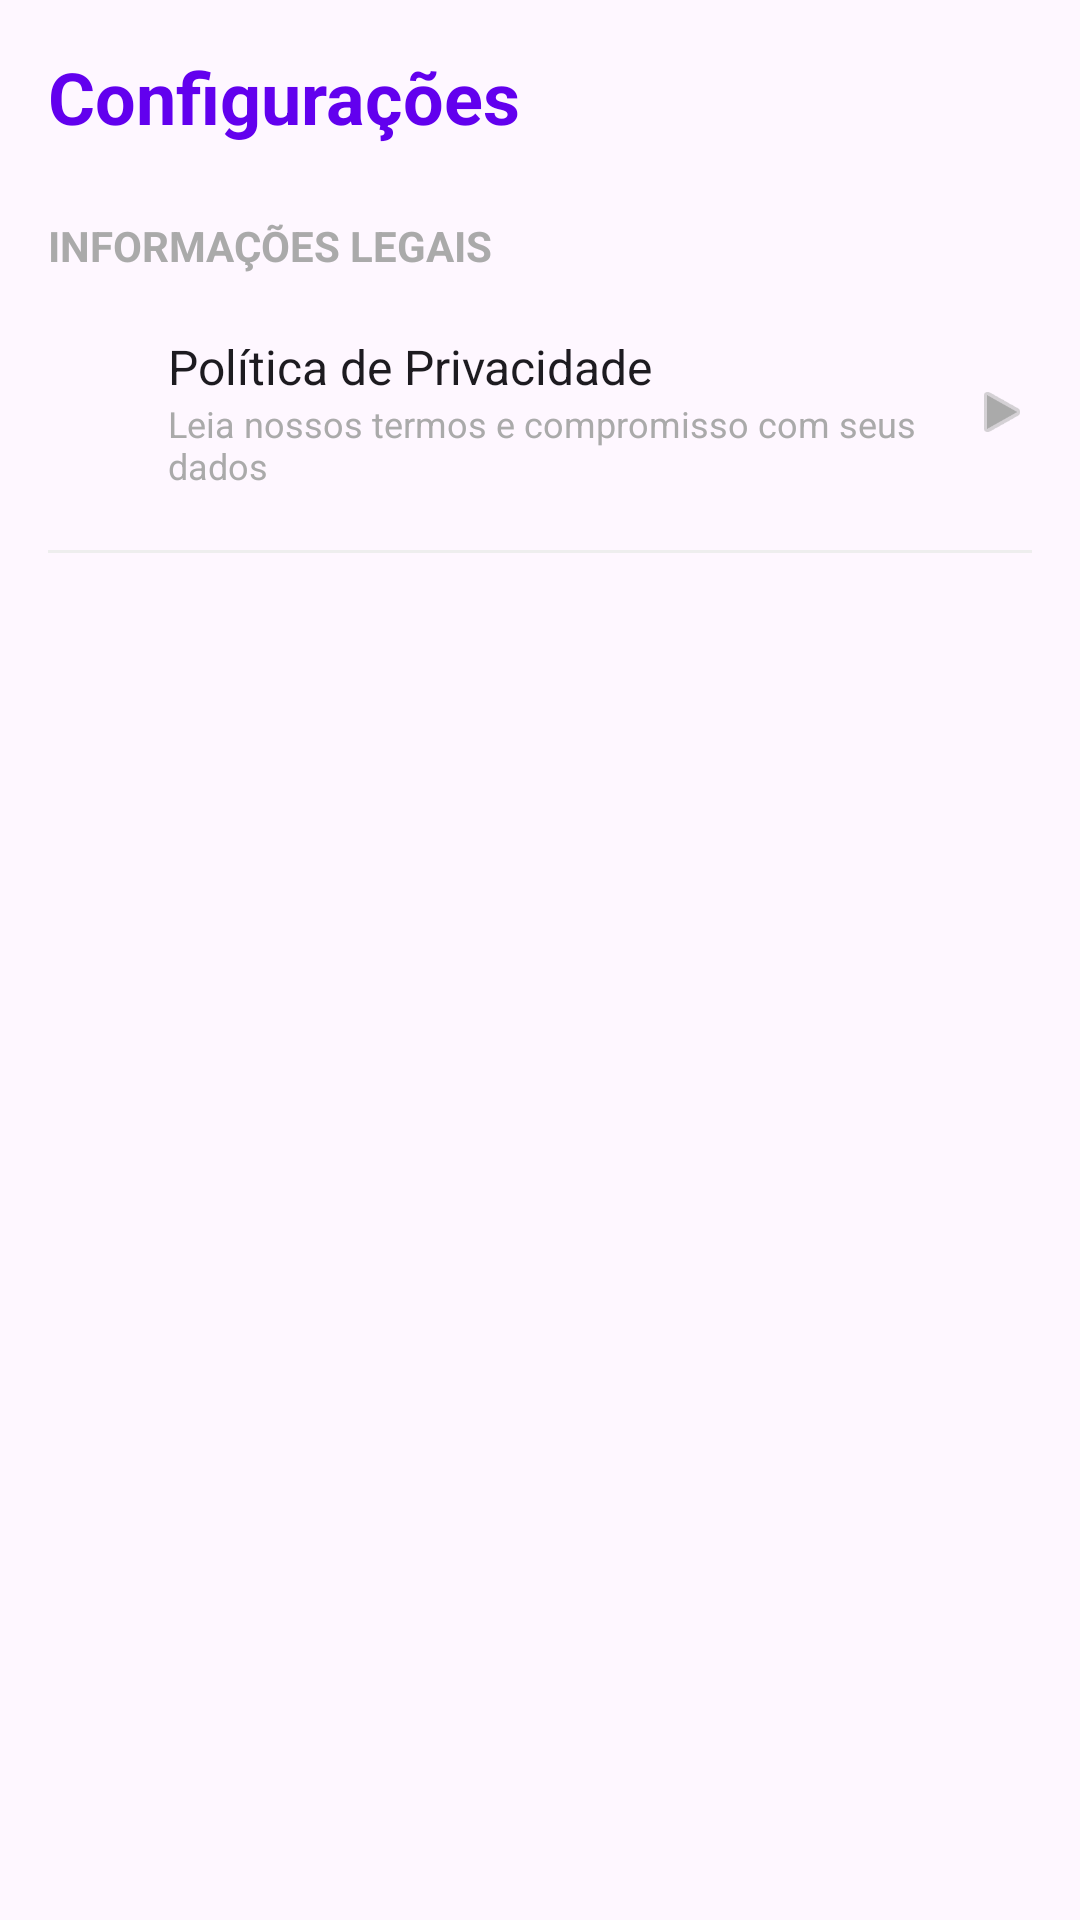

Reconstruct the res/layout file that produces this screen, plus the resources it refers to.
<!-- AndroidManifest.xml: application theme Theme.MatrixLab -->
<!-- res/layout/fragment_settings.xml -->
<?xml version="1.0" encoding="utf-8"?>
<LinearLayout xmlns:android="http://schemas.android.com/apk/res/android"
    xmlns:app="http://schemas.android.com/apk/res-auto"
    xmlns:tools="http://schemas.android.com/tools"
    android:layout_width="match_parent"
    android:layout_height="match_parent"
    android:orientation="vertical"
    android:padding="16dp"
    tools:context=".ui.settings.SettingsFragment">

    <TextView
        android:layout_width="wrap_content"
        android:layout_height="wrap_content"
        android:text="Configurações"
        android:textSize="24sp"
        android:textStyle="bold"
        android:layout_marginBottom="24dp"
        android:textColor="?attr/colorPrimary" />

    <TextView
        android:layout_width="wrap_content"
        android:layout_height="wrap_content"
        android:text="Informações Legais"
        android:textSize="14sp"
        android:textStyle="bold"
        android:textAllCaps="true"
        android:textColor="@android:color/darker_gray"
        android:layout_marginBottom="8dp" />

    
    <LinearLayout
        android:id="@+id/btnPrivacyPolicy"
        android:layout_width="match_parent"
        android:layout_height="wrap_content"
        android:orientation="horizontal"
        android:paddingVertical="12dp"
        android:background="?attr/selectableItemBackground"
        android:clickable="true"
        android:focusable="true"
        android:gravity="center_vertical">

        <ImageView
            android:layout_width="24dp"
            android:layout_height="24dp"
            android:src="@drawable/ic_settings_black_24dp"
            app:tint="?attr/colorPrimary" />

        <LinearLayout
            android:layout_width="0dp"
            android:layout_height="wrap_content"
            android:layout_weight="1"
            android:layout_marginStart="16dp"
            android:orientation="vertical">

            <TextView
                android:layout_width="wrap_content"
                android:layout_height="wrap_content"
                android:text="Política de Privacidade"
                android:textSize="16sp"
                android:textColor="?android:attr/textColorPrimary" />

            <TextView
                android:layout_width="wrap_content"
                android:layout_height="wrap_content"
                android:text="Leia nossos termos e compromisso com seus dados"
                android:textSize="12sp"
                android:textColor="@android:color/darker_gray" />
        </LinearLayout>

        <ImageView
            android:layout_width="20dp"
            android:layout_height="20dp"
            android:src="@android:drawable/ic_media_play"
            app:tint="@android:color/darker_gray" />

    </LinearLayout>

    <View
        android:layout_width="match_parent"
        android:layout_height="1dp"
        android:background="#EEEEEE"
        android:layout_marginVertical="8dp" />

</LinearLayout>
<!-- resources referenced by this layout -->
<resources>
  <style name="Theme.MatrixLab" parent="Theme.Material3.Light.NoActionBar">
          
          <item name="colorPrimary">@color/purple_500</item>
          <item name="colorPrimaryVariant">@color/purple_700</item>
          <item name="colorOnPrimary">@color/white</item>
          <item name="colorSecondary">@color/teal_200</item>
          <item name="colorSecondaryVariant">@color/teal_700</item>
          <item name="colorOnSecondary">@color/black</item>
          <item name="android:statusBarColor">?attr/colorPrimaryVariant</item>
      </style>
  <!-- not gathered from this repository: default colours our renderer supplied (Android Studio template values) -->
  <color name="purple_500">#FF6200EE</color>
  <color name="purple_700">#FF3700B3</color>
  <color name="teal_200">#FF03DAC5</color>
  <color name="teal_700">#FF018786</color>
  <color name="black">#FF000000</color>
  <color name="white">#FFFFFFFF</color>
</resources>
